Photos from the image-classification dataset "pdata" in the GitHub repository emwebaze/dsa2018materials. Its 5 classes are: cbb, cbsd, cgm, cmd, healthy.

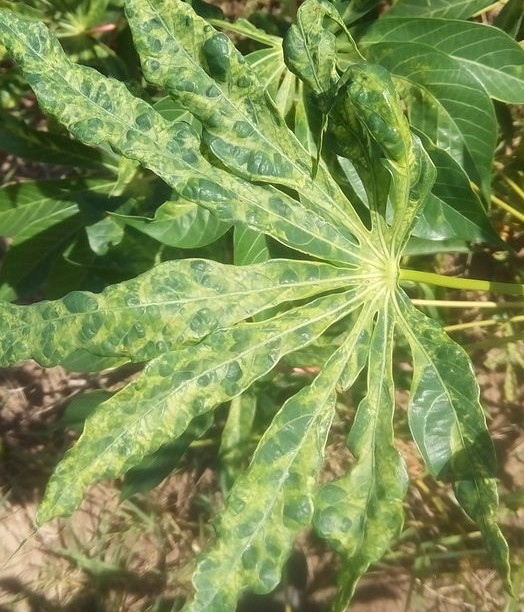
Label: cmd

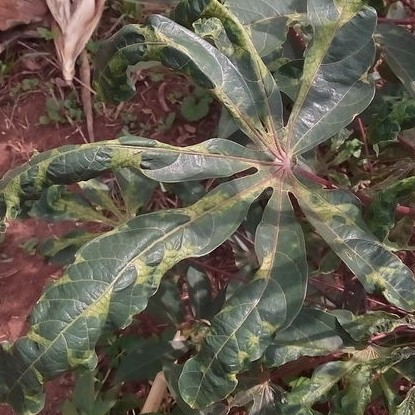
Label: cmd

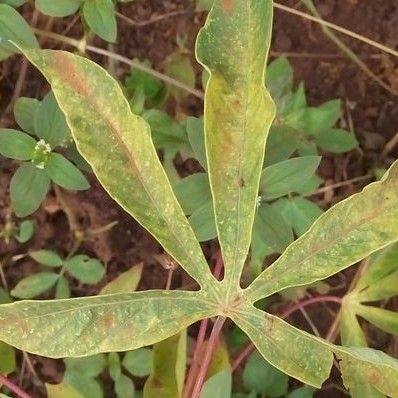
Label: cgm

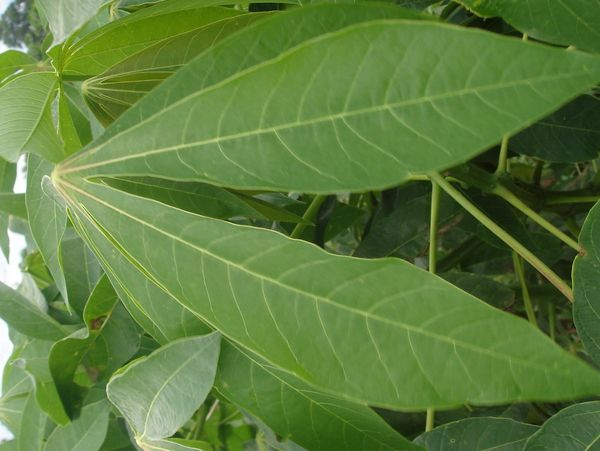
Label: healthy

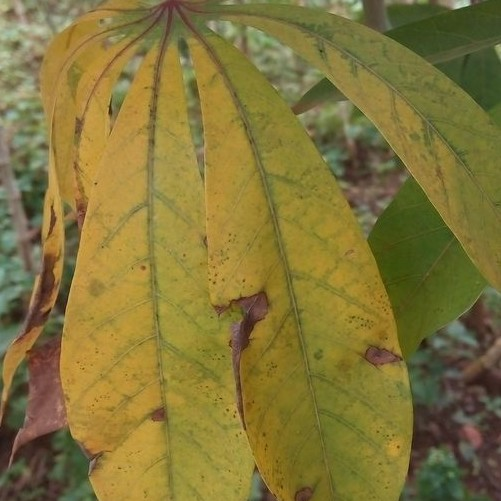
Label: cbsd

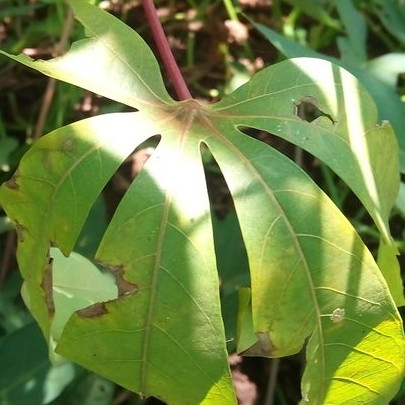
Label: cbb
